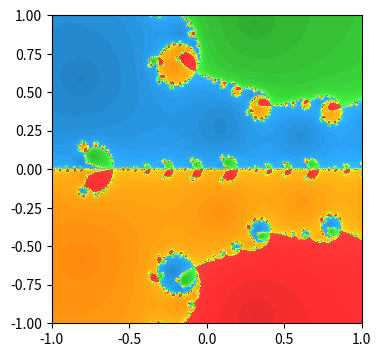

Python code for this plot:
# ein paar nützliche imports
import matplotlib.pyplot as plt
import numpy as np
import random

def newton_fract(fun,derivative,real_lim=(-1,1),imag_lim=(-1,1),max_iter=40,eps=0.001):
    """
    fun: die Funktion
    derivative: die Ableitung der Funktion
    real_lim,imag_lim: der Auswertungsbereich
    max_iter: Anzahl der Iterationen
    eps: ist |z_i-z_{i+1}|<eps, so sehen wir z_i als konvergiert an

    Rückgabe
    rr,ii: die Realteile und Imaginärteile des Auswertungsbereichs
    z: die Resultate der Newton-Iteration
    iterations: die Zahl der Schritte bis zur Konvergenz
    """
    resolution=500 # die Auflösung des Bildes
    reals=np.linspace(real_lim[0],real_lim[1],resolution)  # die Realteile nehmen wir aus [real_min,real_max]
    imags=np.linspace(imag_lim[0],imag_lim[1],resolution) # die Imaginärteile aus [imag_min,imag_max]
    rr,ii=np.meshgrid(reals,imags)
    z=rr+ii*1j # dies sind unsere Startwerte
    iterations=np.zeros(shape=z.shape) # Zahl der Iterationen ist zu Beginn 0, mit gleicher Form wie z

    for i in range(max_iter):
        new_z=z-fun(z)/derivative(z)
        iterations+=np.where(np.abs(z-new_z)>=eps,1,0)
        z=new_z
    z=np.where(iterations==max_iter,np.inf,z)  # mark non-converged with inf
    return rr,ii,z,iterations

def find_roots(zz,eps=0.01,K=1000):
    roots=[]
    sample=np.random.choice(zz.flat,size=1000) # zufällige Wahl, damit wir nicht alle überprüfen müssen
    for z in sample:
        if np.abs(z)<K:
            check_for_new_root(z,roots,eps=eps)
    return roots

def check_for_new_root(z,roots,eps=0.01):
    for r in roots:
        if np.abs(z-r)<eps:
            return
    roots.append(z)


import matplotlib.colors as colors

def make_lighter(colour,how_much,num_shades=10):
    if isinstance(colour,str):
        rgb=colors.to_rgb(colour)
    else:
        rgb=colour
    factor=1+how_much/num_shades*2
    return tuple(np.clip(np.array(rgb)*factor,a_min=0,a_max=1))

tab_colours=["tab:blue","tab:orange","tab:green","tab:red","tab:purple","tab:brown","tab:pink","tab:gray","tab:olive","tab:cyan"]

def get_colourmap(num_shades=40,base_colours=tab_colours):
    colourmap=[make_lighter(base_colour,i,num_shades=num_shades) for base_colour in base_colours for i in range(num_shades)]
    colourmap.append((0,0,0)) # schwarz ganz ans Ende (für später)
    return colourmap

def bin(iterations,num_bins,max_iter):
    # diese Lösung ist ein wenig komplizierter als nötig
    # np.clip ersetzt alle Werte kleiner als a_min mit a_min und alle Werte größer als a_max mit a_max
    return np.clip(iterations*num_bins//max_iter,a_min=0,a_max=num_bins-1)

def show_fractal(rr,ii,z,iterations,roots,max_iter,eps=0.01):
    num_shades=40
    colourmap=get_colourmap()
    rootmap=np.zeros(shape=z.shape)
    for i,root in enumerate(roots):
        rootmap+=np.where(np.absolute(z-root)<eps,i,0)

    values=rootmap*num_shades+bin(iterations,num_shades,max_iter)
    values=np.where(np.isinf(z),len(colourmap)-1,values) # markiere die nicht-konvergenten Punkte

    levels=np.arange(len(colourmap)+1)-0.5
    fig,ax=plt.subplots(figsize=(4,4))
    ax.contourf(rr,ii,values,levels=levels,colors=colourmap)

def fun1(z):
    return z**4+z**3+z**2+z+1

fun1=lambda z: z**4+z**3+z**2+z+1

deriv1=lambda z : 4*z**3+3*z**2+2*z+1

rr,ii,z,iterations=newton_fract(fun1,deriv1,real_lim=(-1,1),imag_lim=(-1,1),max_iter=50)
roots=find_roots(z)
show_fractal(rr,ii,z,iterations,roots,40)

### Platz für Ihren Code zum Experimentieren

### BEGIN SOLUTION
# Ihre Lösung hier
### END SOLUTION

### BEGIN SOLUTION
# Ihre Lösung hier
### END SOLUTION

